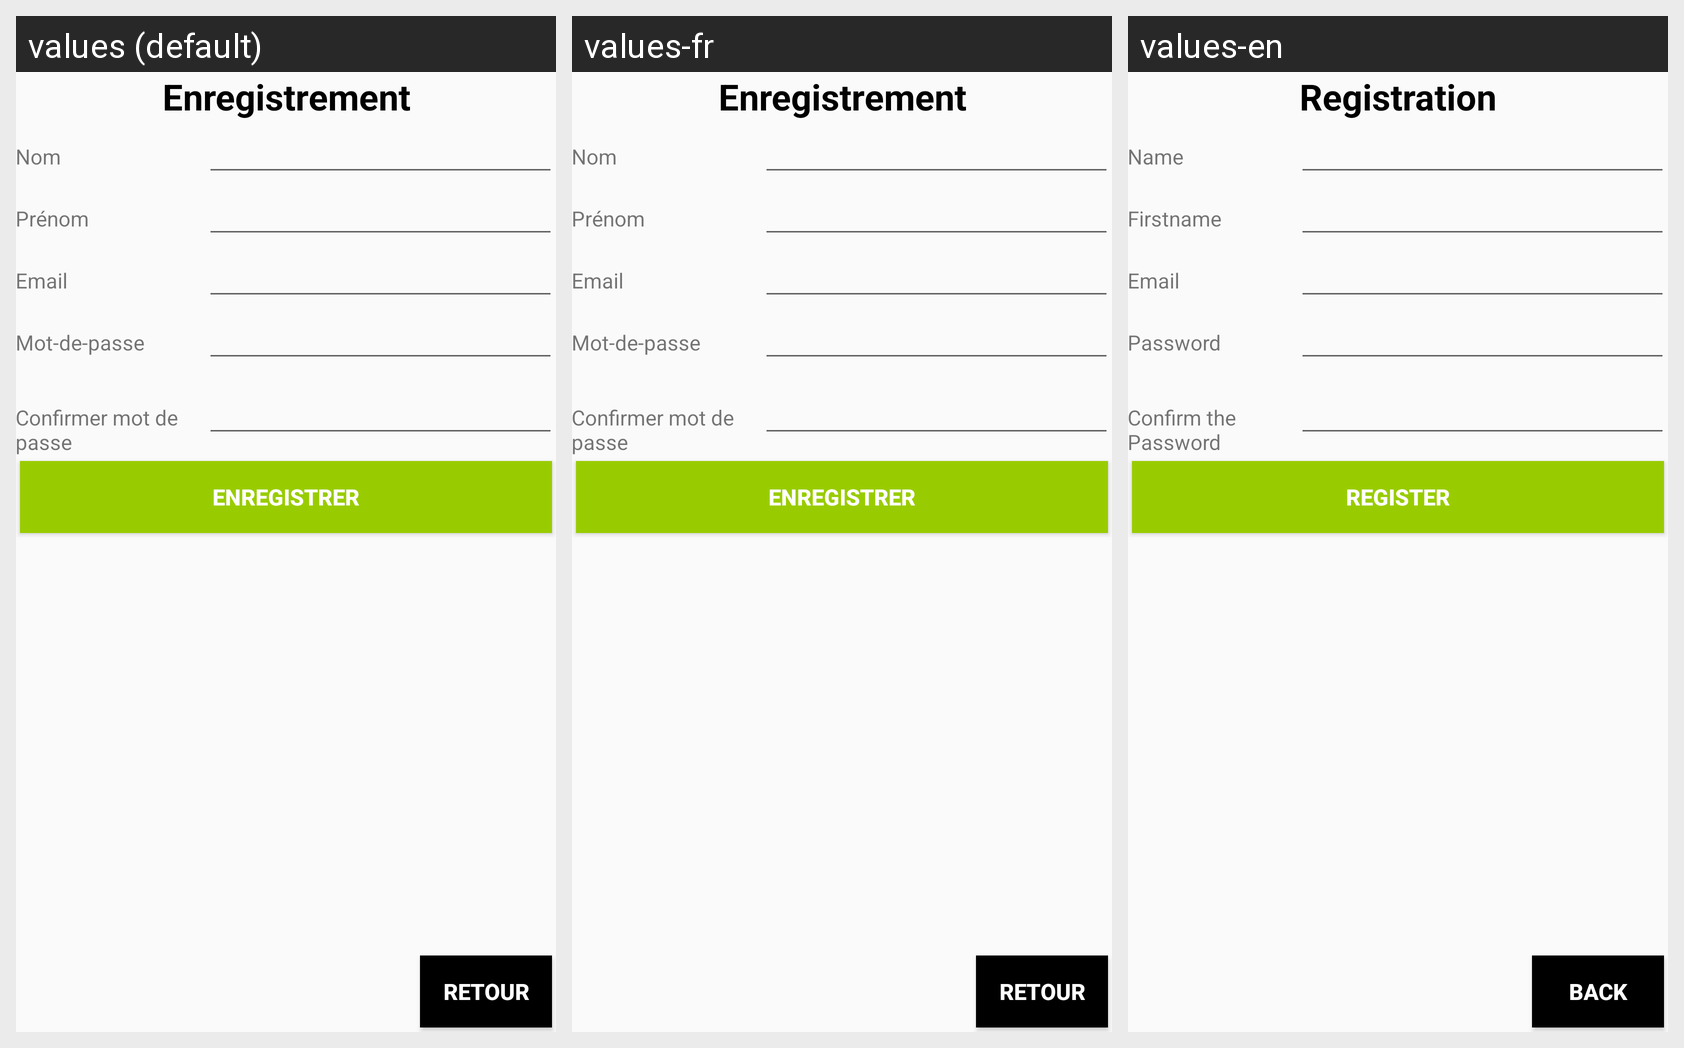

Locale-by-locale string values for the Android screen shown in this grid:
Android screen res/layout/activity_register.xml rendered under 3 locales, left to right: values (default), values-fr, values-en. Device: Nexus 5 (rendered at 1080×1920; each locale shown at half size, 540×960, under a caption strip naming it); theme Theme.AppCompat.Light.DarkActionBar.
Strings drawn on this screen, with the default value and each locale's value (text and hints the layout hard-codes, and strings that could not be matched under every locale, appear in the picture but are not listed):

id_new_user
  values: Enregistrement
  values-fr: Enregistrement
  values-en: Registration

name
  values: Nom
  values-fr: Nom
  values-en: Name

firstName
  values: Prénom
  values-fr: Prénom
  values-en: Firstname

email
  values: Email
  values-fr: Email
  values-en: Email

password
  values: Mot-de-passe
  values-fr: Mot-de-passe
  values-en: Password

Confirmpassword
  values: Confirmer mot de passe
  values-fr: Confirmer mot de passe
  values-en: Confirm the Password

enregistrer
  values: Enregistrer
  values-fr: Enregistrer
  values-en: Register

retour
  values: Retour
  values-fr: Retour
  values-en: Back
